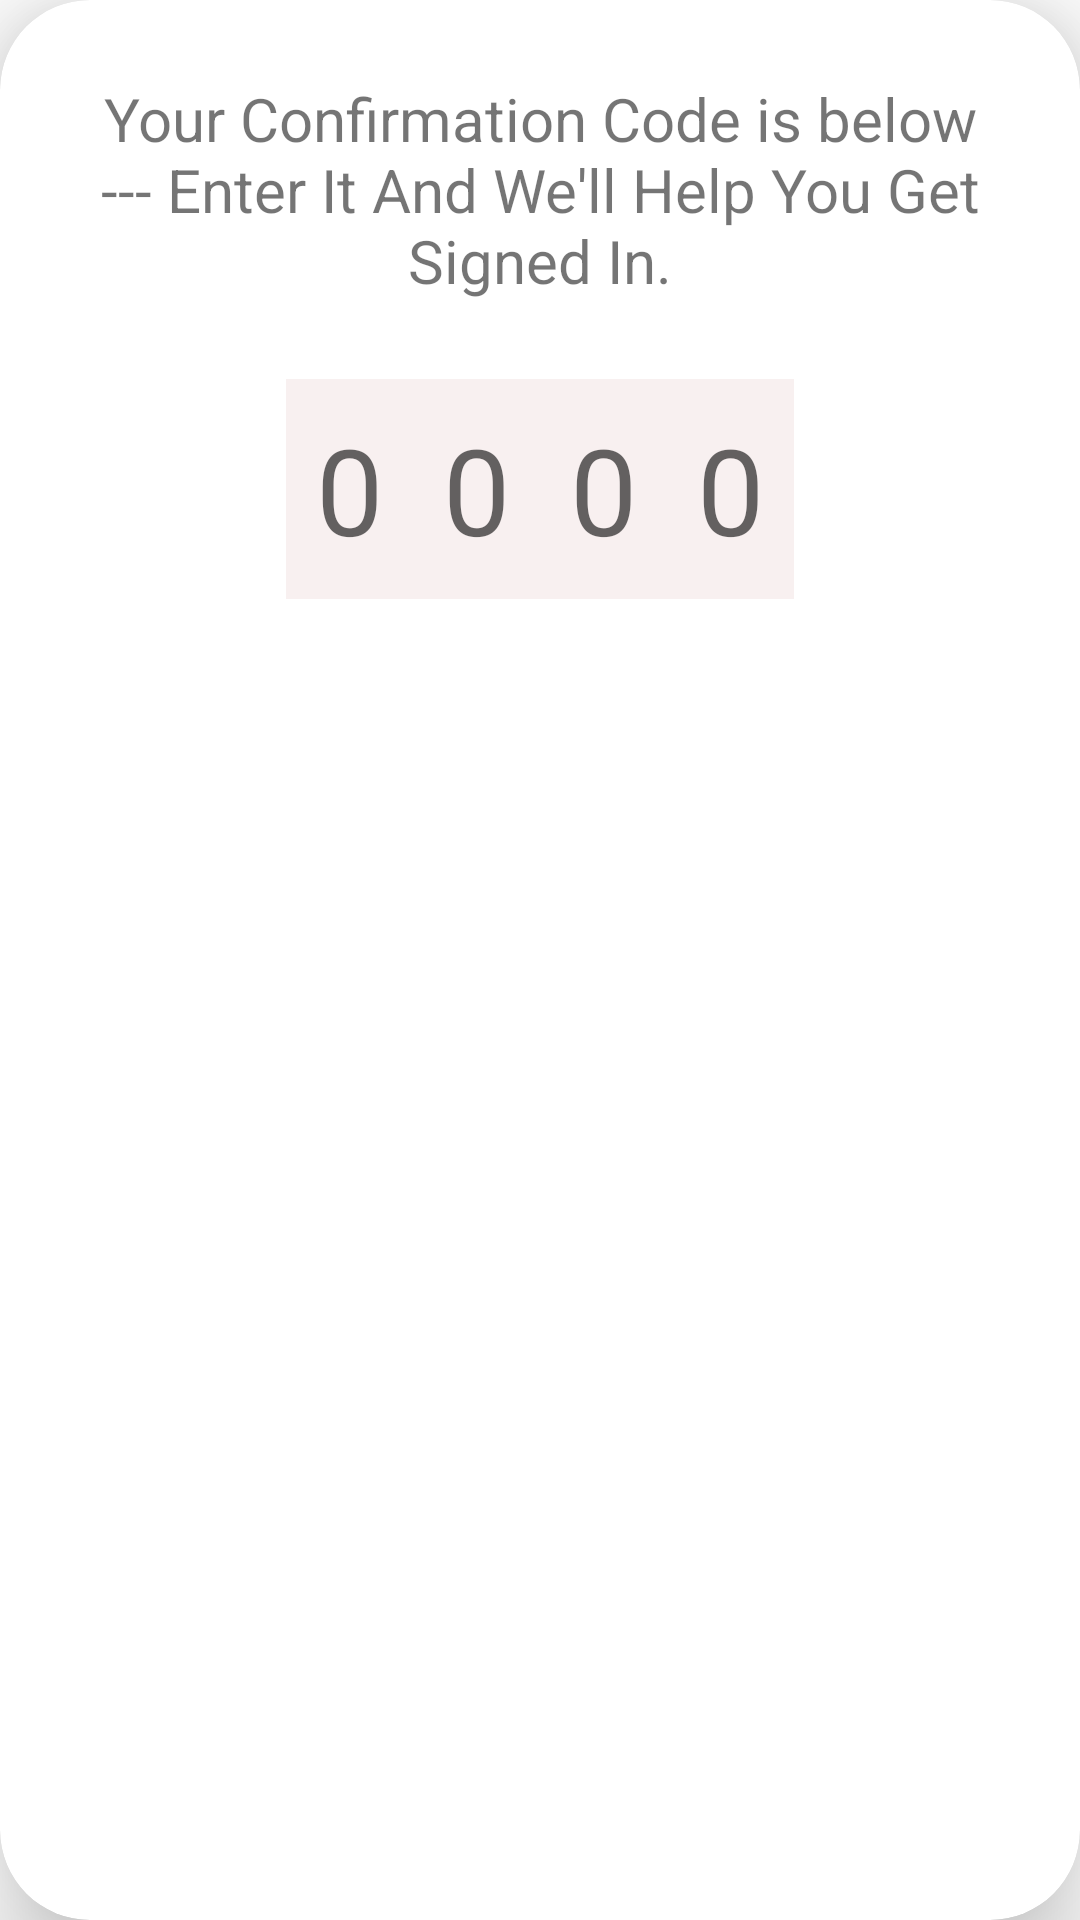

Reconstruct the res/layout file that produces this screen, plus the resources it refers to.
<!-- AndroidManifest.xml: application theme Theme.OTPBasedLoginTask -->
<!-- res/layout/popup.xml -->
<?xml version="1.0" encoding="utf-8"?>
<androidx.cardview.widget.CardView xmlns:android="http://schemas.android.com/apk/res/android"
    xmlns:app="http://schemas.android.com/apk/res-auto"
    android:layout_width="match_parent"
    android:layout_height="wrap_content"
    android:layout_marginStart="24dp"
    android:layout_marginTop="100dp"
    android:layout_marginEnd="24dp"
    android:background="@drawable/custom_edittext"
    android:padding="8dp"
    app:cardCornerRadius="30dp"
    app:cardElevation="20dp">


    <LinearLayout
        android:id="@+id/popupLayout"
        android:layout_width="match_parent"
        android:layout_height="wrap_content"
        android:layout_gravity="center_horizontal"
        android:gravity="center"
        android:orientation="vertical"
        android:padding="16dp">

        <TextView
            android:layout_width="wrap_content"
            android:layout_height="wrap_content"
            android:gravity="center"
            android:padding="10dp"
            android:text="@string/otpSuggetion"
            android:textSize="20sp" />

        <LinearLayout
            android:layout_width="wrap_content"
            android:layout_height="wrap_content"
            android:padding="16dp">

            <TextView
                android:id="@+id/otp1"
                android:layout_width="wrap_content"
                android:layout_height="wrap_content"
                android:background="#F8F0F0"
                android:hint="0"
                android:padding="10dp"
                android:textSize="40sp" />

            <TextView
                android:id="@+id/otp2"
                android:layout_width="wrap_content"
                android:layout_height="wrap_content"
                android:background="#F8F0F0"
                android:hint="0"
                android:padding="10dp"
                android:textSize="40sp" />

            <TextView
                android:id="@+id/otp3"
                android:layout_width="wrap_content"
                android:layout_height="wrap_content"
                android:background="#F8F0F0"
                android:hint="0"
                android:padding="10dp"
                android:textSize="40sp" />

            <TextView
                android:id="@+id/otp4"
                android:layout_width="wrap_content"
                android:layout_height="wrap_content"
                android:background="#F8F0F0"
                android:hint="0"
                android:padding="10dp"
                android:textSize="40sp" />

        </LinearLayout>

    </LinearLayout>

</androidx.cardview.widget.CardView>
<!-- resources referenced by this layout -->
<resources>
  <string name="otpSuggetion">Your Confirmation Code is below --- Enter It And We\'ll Help You Get Signed In.</string>
  <style name="Theme.OTPBasedLoginTask" parent="Theme.MaterialComponents.DayNight.NoActionBar">
          
          <item name="colorPrimary">@color/purple_500</item>
          <item name="colorPrimaryVariant">@color/purple_700</item>
          <item name="colorOnPrimary">@color/white</item>
          
          <item name="colorSecondary">@color/teal_200</item>
          <item name="colorSecondaryVariant">@color/teal_700</item>
          <item name="colorOnSecondary">@color/black</item>
          
          <item name="android:statusBarColor">?attr/colorPrimaryVariant</item>
          
      </style>
  <!-- not gathered from this repository: default colours our renderer supplied (Android Studio template values) -->
  <color name="purple_500">#FF6200EE</color>
  <color name="purple_700">#FF3700B3</color>
  <color name="teal_200">#FF03DAC5</color>
  <color name="teal_700">#FF018786</color>
  <color name="black">#FF000000</color>
  <color name="white">#FFFFFFFF</color>
</resources>
